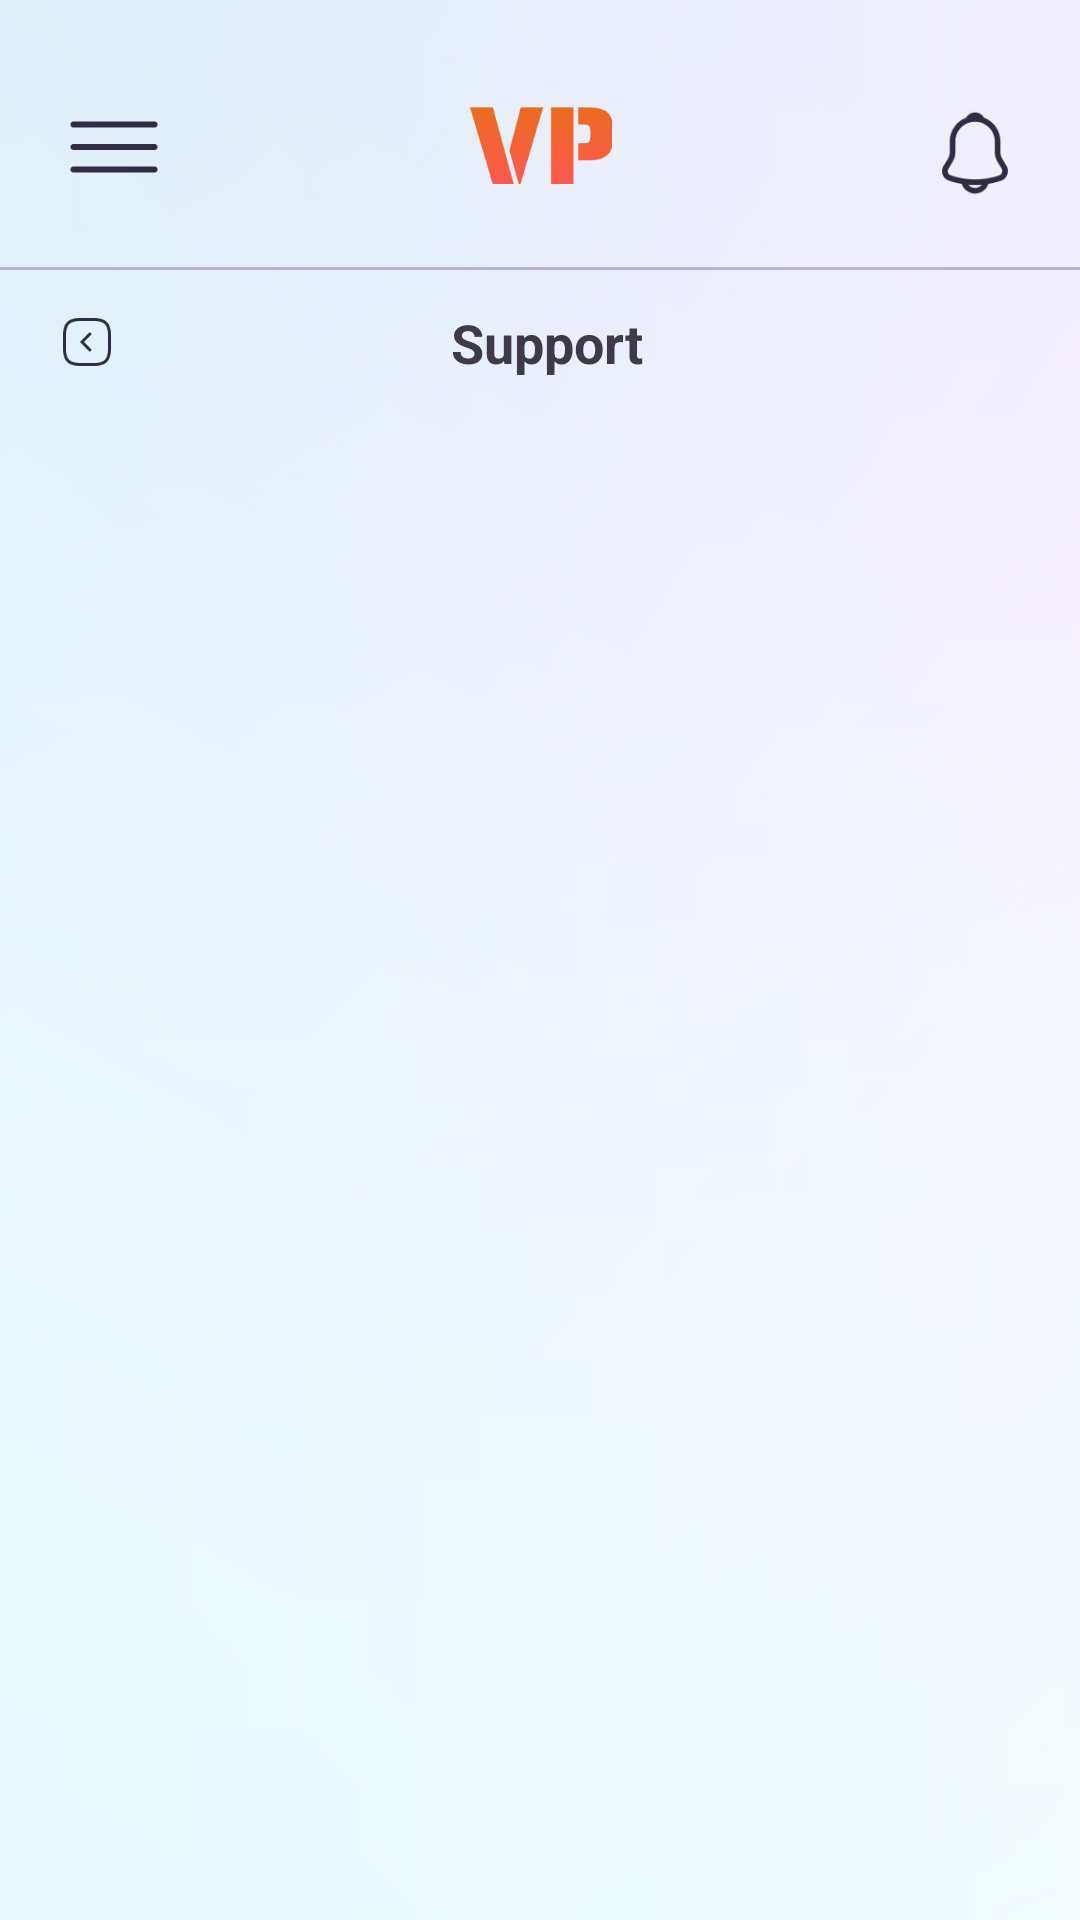

The Android layout XML behind this screen, and the referenced resources:
<!-- AndroidManifest.xml: application theme Theme.Signal -->
<!-- res/layout/activity_support.xml -->
<?xml version="1.0" encoding="utf-8"?>
<androidx.constraintlayout.widget.ConstraintLayout xmlns:android="http://schemas.android.com/apk/res/android"
    xmlns:app="http://schemas.android.com/apk/res-auto"
    xmlns:tools="http://schemas.android.com/tools"
    android:layout_width="match_parent"
    android:background="@mipmap/bulurbacklogin"
    android:layout_height="match_parent"
    tools:context="info.vprofit.app.UI.Support">

    <ImageView
        android:layout_width="30dp"
        android:layout_height="30dp"
        android:id="@+id/profile"
        android:background="?attr/selectableItemBackgroundBorderless"
        android:clickable="true"
        android:layout_marginTop="36dp"
        android:layout_marginEnd="20dp"
        app:layout_constraintEnd_toEndOf="parent"
        app:layout_constraintTop_toTopOf="parent"
        android:src="@mipmap/notification"
        android:focusable="true"
        app:tint="@color/icon" />



    <ImageView
        android:layout_width="36dp"
        android:layout_height="36dp"
        android:layout_marginTop="31dp"
        android:id="@+id/menu"
        android:layout_marginStart="20dp"
        app:layout_constraintStart_toStartOf="parent"
        app:layout_constraintTop_toTopOf="parent"
        android:src="@mipmap/menu"
        android:background="?attr/selectableItemBackgroundBorderless"
        android:clickable="true"
        android:focusable="true"
        app:tint="@color/icon" />

    <ImageView
        android:layout_width="48dp"
        android:layout_height="57dp"
        android:layout_marginTop="20dp"
        android:id="@+id/vp"
        app:layout_constraintStart_toStartOf="parent"
        app:layout_constraintEnd_toEndOf="parent"
        app:layout_constraintTop_toTopOf="parent"
        android:src="@mipmap/vp"/>

    <View
        android:layout_width="match_parent"
        android:layout_height="1dp"
        android:layout_marginTop="12dp"
        android:id="@+id/line"
        app:layout_constraintTop_toBottomOf="@id/vp"
        android:background="@mipmap/line"/>

    <FrameLayout
        android:id="@+id/nav_host_fragment_activity_main23"
        android:layout_width="match_parent"
        android:layout_height="match_parent"
        android:elevation="5dp"
        app:layout_constraintRight_toRightOf="parent"
        app:layout_constraintTop_toTopOf="parent" />

    <FrameLayout
        android:id="@+id/nav_host_fragment_activity_main24"
        android:layout_width="match_parent"
        android:layout_height="match_parent"
        android:elevation="5dp"
        app:layout_constraintLeft_toLeftOf="parent"
        app:layout_constraintTop_toTopOf="parent" />

    <androidx.constraintlayout.widget.ConstraintLayout
        android:layout_width="24dp"
        android:layout_height="24dp"
        android:clickable="true"
        android:focusable="true"
        android:background="?attr/selectableItemBackground"
        android:id="@+id/back"
        app:layout_constraintStart_toStartOf="parent"
        app:layout_constraintTop_toBottomOf="@id/line"
        android:layout_marginTop="15dp"
        android:layout_marginStart="20dp">

        <ImageView
            android:layout_width="18dp"
            android:layout_height="18dp"
            app:layout_constraintTop_toTopOf="parent"
            android:scaleType="fitXY"
            app:layout_constraintStart_toStartOf="parent"
            android:id="@+id/bac"
            app:tint="@color/icon"
            android:src="@mipmap/arrowleft"/>


















    </androidx.constraintlayout.widget.ConstraintLayout>


    <TextView
        android:layout_width="wrap_content"
        android:layout_height="wrap_content"
        android:id="@+id/text3"
        android:text="Support"
        android:textSize="18sp"
        android:textStyle="bold"
        app:layout_constraintTop_toBottomOf="@id/line"
        android:layout_marginTop="12dp"
        android:layout_marginStart="5dp"
        android:layout_marginBottom="3dp"
        android:textColor="@color/text_color"
        app:layout_constraintStart_toStartOf="parent"
        app:layout_constraintEnd_toEndOf="parent" />


    <com.google.android.material.tabs.TabLayout
        android:id="@+id/tabLayout"
        android:layout_width="match_parent"
        android:layout_height="50dp"
        app:tabIndicatorColor="@color/oranje"
        app:tabInlineLabel="true"
        android:layout_marginTop="15dp"
        app:layout_constraintTop_toBottomOf="@id/text3"
        app:tabIndicatorHeight="3dp"
        app:tabTextColor="@color/oranje"
        app:tabIndicatorAnimationDuration="@integer/material_motion_duration_long_1"

        android:background="@null">
    </com.google.android.material.tabs.TabLayout>

    <androidx.viewpager.widget.ViewPager
        android:id="@+id/viewPager"
        android:layout_width="match_parent"
        android:layout_marginTop="192dp"
        android:layout_height="match_parent"
        app:layout_constraintTop_toBottomOf="@+id/tabLayout"
        app:layout_behavior="@string/appbar_scrolling_view_behavior"/>



</androidx.constraintlayout.widget.ConstraintLayout>
<!-- resources referenced by this layout -->
<resources>
  <color name="icon">#312C46</color>
  <color name="oranje">#DF7800</color>
  <color name="text_color">#3E3A49</color>
  <!-- mipmap arrowleft: png bitmap (mipmap-xxxhdpi, 1640 bytes) -->
  <!-- mipmap bulurbacklogin: png bitmap (mipmap-xxxhdpi, 173387 bytes) -->
  <!-- mipmap line: png bitmap (mipmap-xxxhdpi, 169 bytes) -->
  <!-- mipmap menu: png bitmap (mipmap-xxxhdpi, 419 bytes) -->
  <!-- mipmap notification: png bitmap (mipmap-xxxhdpi, 2309 bytes) -->
  <!-- mipmap vp: png bitmap (mipmap-xxxhdpi, 13287 bytes) -->
  <style name="Theme.Signal" parent="Theme.MaterialComponents.DayNight.NoActionBar">
          
          <item name="colorPrimary">@color/oranje</item>
          <item name="colorPrimaryVariant">@color/oranje</item>
          <item name="colorOnPrimary">@color/white</item>
          
          <item name="colorSecondary">@color/teal_200</item>
          <item name="colorSecondaryVariant">@color/teal_700</item>
          <item name="colorOnSecondary">@color/black</item>
          
          <item name="android:statusBarColor">?attr/colorPrimaryVariant</item>
          <item name="android:navigationBarColor">?attr/colorPrimaryVariant</item>
          
      </style>
  <color name="white">#FFFFFFFF</color>
  <color name="teal_200">#FF03DAC5</color>
  <color name="teal_700">#FF018786</color>
  <color name="black">#FF000000</color>
</resources>
